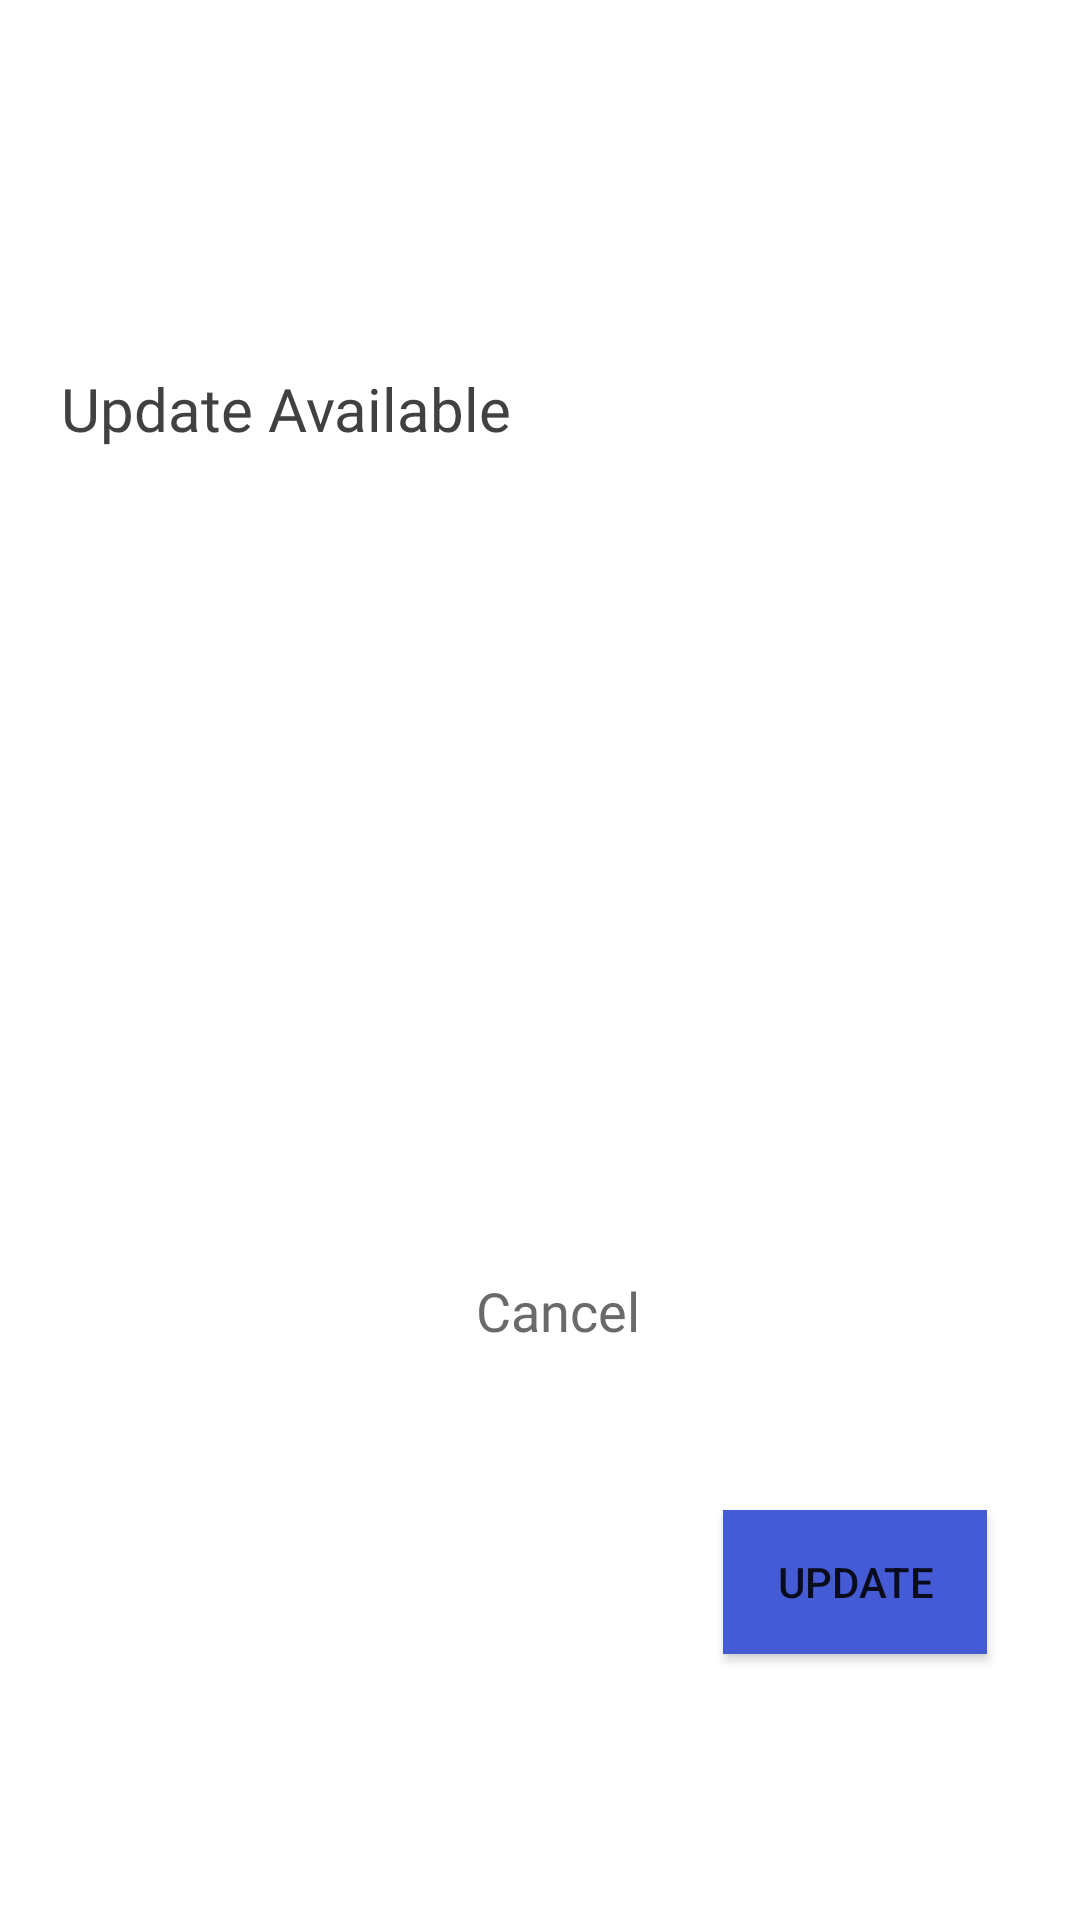

Reconstruct the res/layout file that produces this screen, plus the resources it refers to.
<!-- AndroidManifest.xml: application theme Theme.Kgamify -->
<!-- res/layout/update_popup.xml -->
<?xml version="1.0" encoding="utf-8"?>
<androidx.constraintlayout.widget.ConstraintLayout xmlns:android="http://schemas.android.com/apk/res/android"
    android:layout_width="350dp"
    android:layout_height="150dp"
    xmlns:app="http://schemas.android.com/apk/res-auto"
    android:layout_gravity="center">

    <TextView
        android:id="@+id/updatetext"
        android:layout_width="wrap_content"
        android:layout_height="wrap_content"
        android:fontFamily="@font/roboto_condensed_regular"
        android:text="Update Available "
        android:textColor="@color/category"
        android:textSize="20sp"
        app:layout_constraintBottom_toBottomOf="parent"
        app:layout_constraintEnd_toEndOf="parent"
        app:layout_constraintHorizontal_bias="0.1"
        app:layout_constraintStart_toStartOf="parent"
        app:layout_constraintTop_toTopOf="parent"
        app:layout_constraintVertical_bias="0.19999999" />

    <TextView
        android:id="@+id/cancel"
        android:layout_width="wrap_content"
        android:layout_height="wrap_content"
        android:fontFamily="@font/roboto_condensed_regular"
        android:text="Cancel"
        android:textColor="@color/subcategory"
        android:textSize="18sp"
        app:layout_constraintBottom_toBottomOf="parent"
        app:layout_constraintEnd_toEndOf="parent"
        app:layout_constraintHorizontal_bias="0.52"
        app:layout_constraintStart_toStartOf="parent"
        app:layout_constraintTop_toBottomOf="@+id/updatetext"
        app:layout_constraintVertical_bias="0.59000003" />

    <Button
        android:id="@+id/btn_update"
        android:layout_width="wrap_content"
        android:layout_height="wrap_content"
        android:background="@color/btnupdate"
        android:text="Update"
        app:layout_constraintBottom_toBottomOf="parent"
        app:layout_constraintEnd_toEndOf="parent"
        app:layout_constraintHorizontal_bias="0.47"
        app:layout_constraintStart_toEndOf="@+id/cancel"
        app:layout_constraintTop_toTopOf="parent"
        app:layout_constraintVertical_bias="0.85" />

</androidx.constraintlayout.widget.ConstraintLayout>
<!-- resources referenced by this layout -->
<resources>
  <color name="btnupdate">#455BD6</color>
  <color name="category">#43413F</color>
  <color name="subcategory">#6A6A6A</color>
  <style name="Theme.Kgamify" parent="Theme.MaterialComponents.DayNight.DarkActionBar">
          
          <item name="colorPrimary">@color/status_bar_orange</item>
          <item name="colorPrimaryVariant">@color/btn_orange</item>
          <item name="colorOnPrimary">@color/white</item>
          
          <item name="colorSecondary">#FF8200</item>
          <item name="colorSecondaryVariant">@color/status_bar_orange</item>
          <item name="colorOnSecondary">@color/status_bar_orange</item>
          
          <item name="android:statusBarColor" tools:targetApi="l">?attr/colorPrimaryVariant</item>
          
      </style>
  <color name="status_bar_orange">#FF8200</color>
  <color name="btn_orange">#FF8200</color>
  <color name="white">#FFFFFFFF</color>
</resources>
